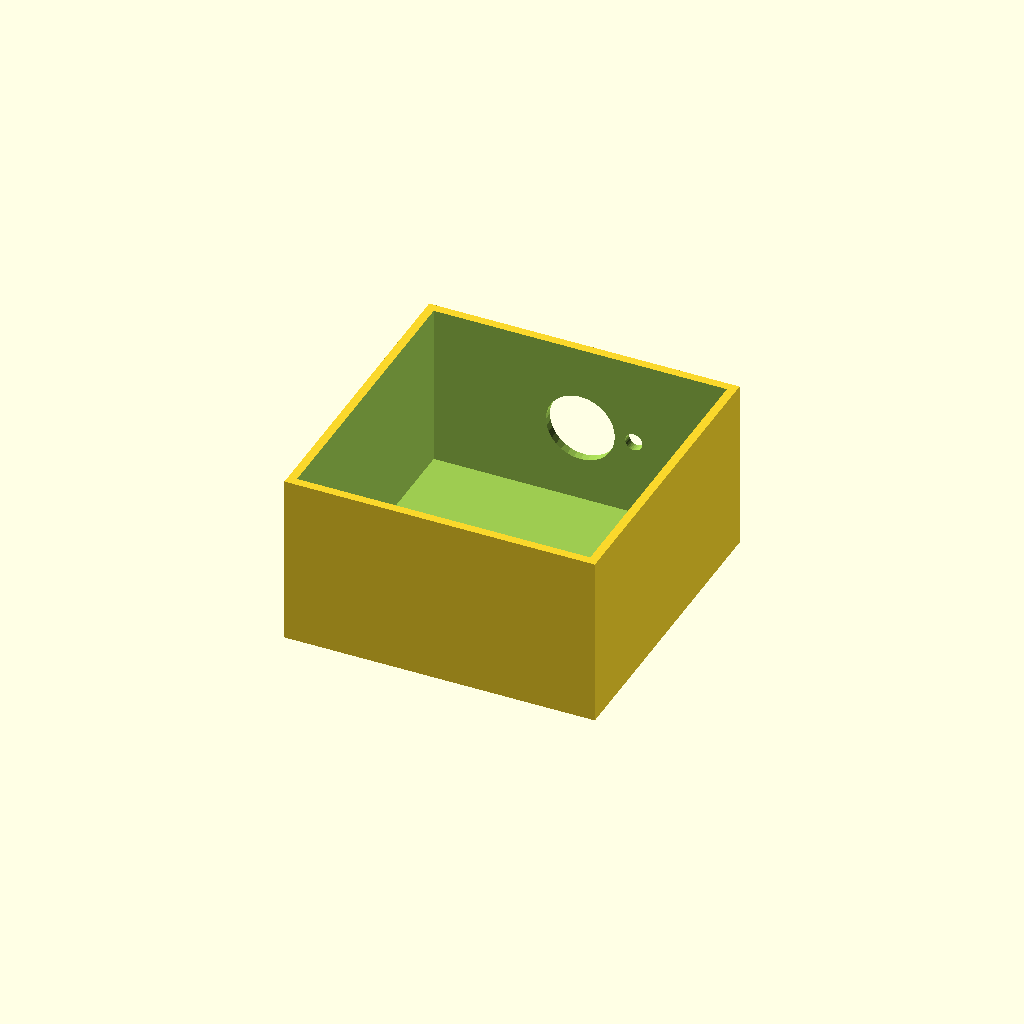
Cell 1: rendered with the file's own defaults.
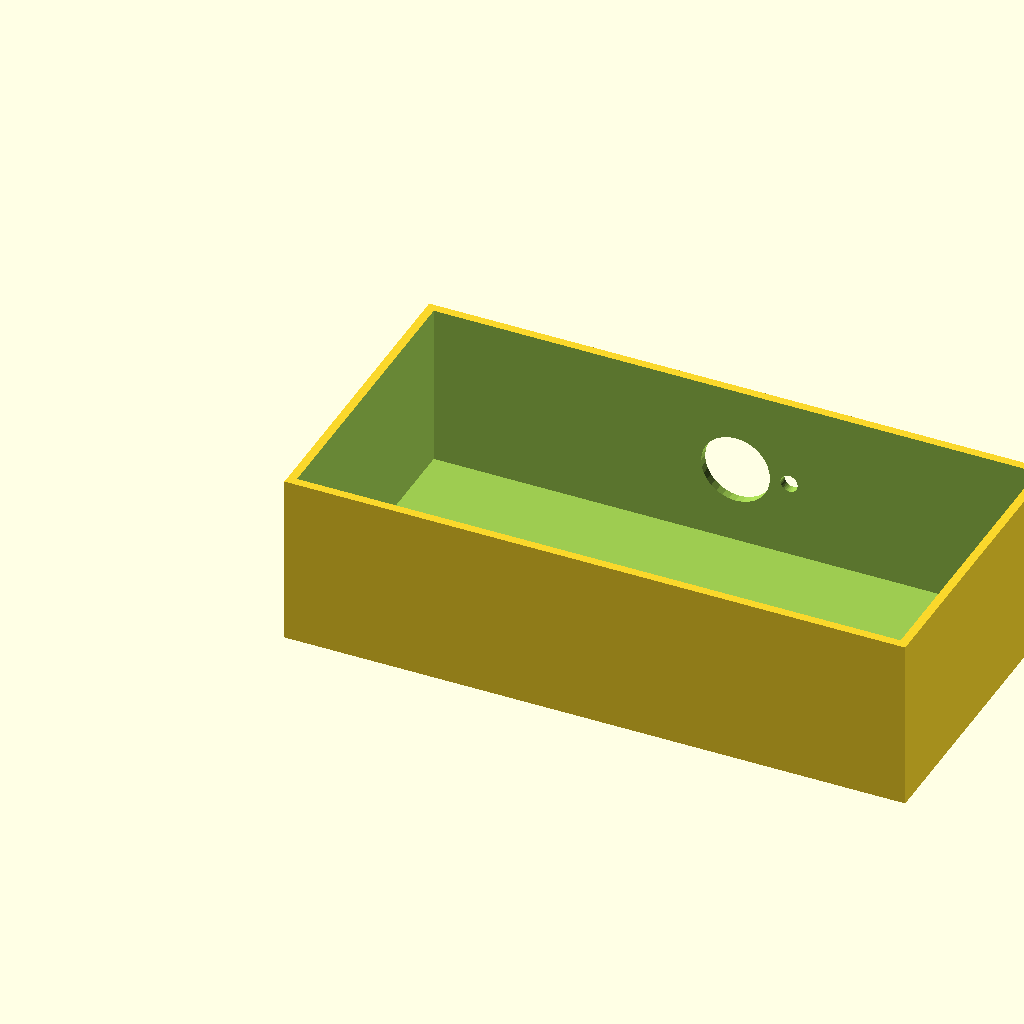
Cell 2: the same model with box_l = 180.
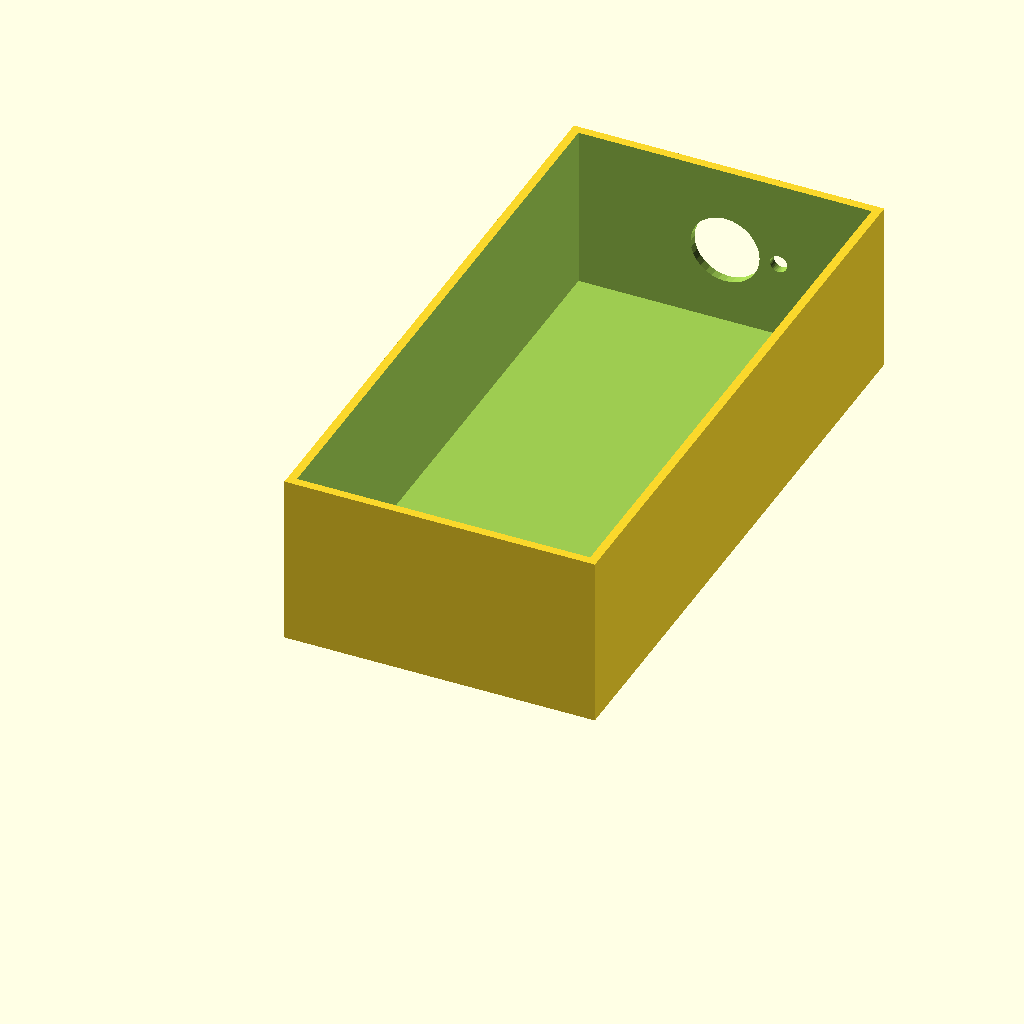
Cell 3: the same model with box_w = 180.
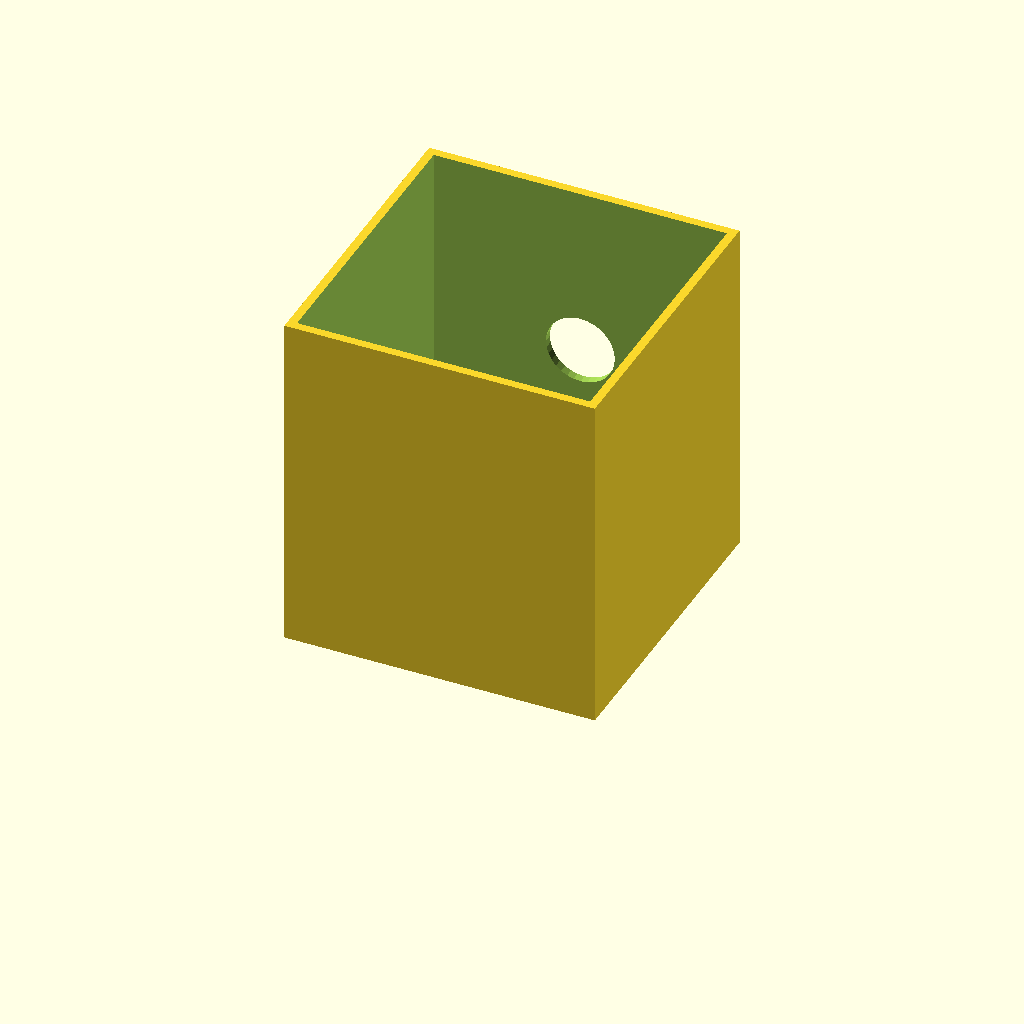
Cell 4: box_h = 100 (everything else at default).
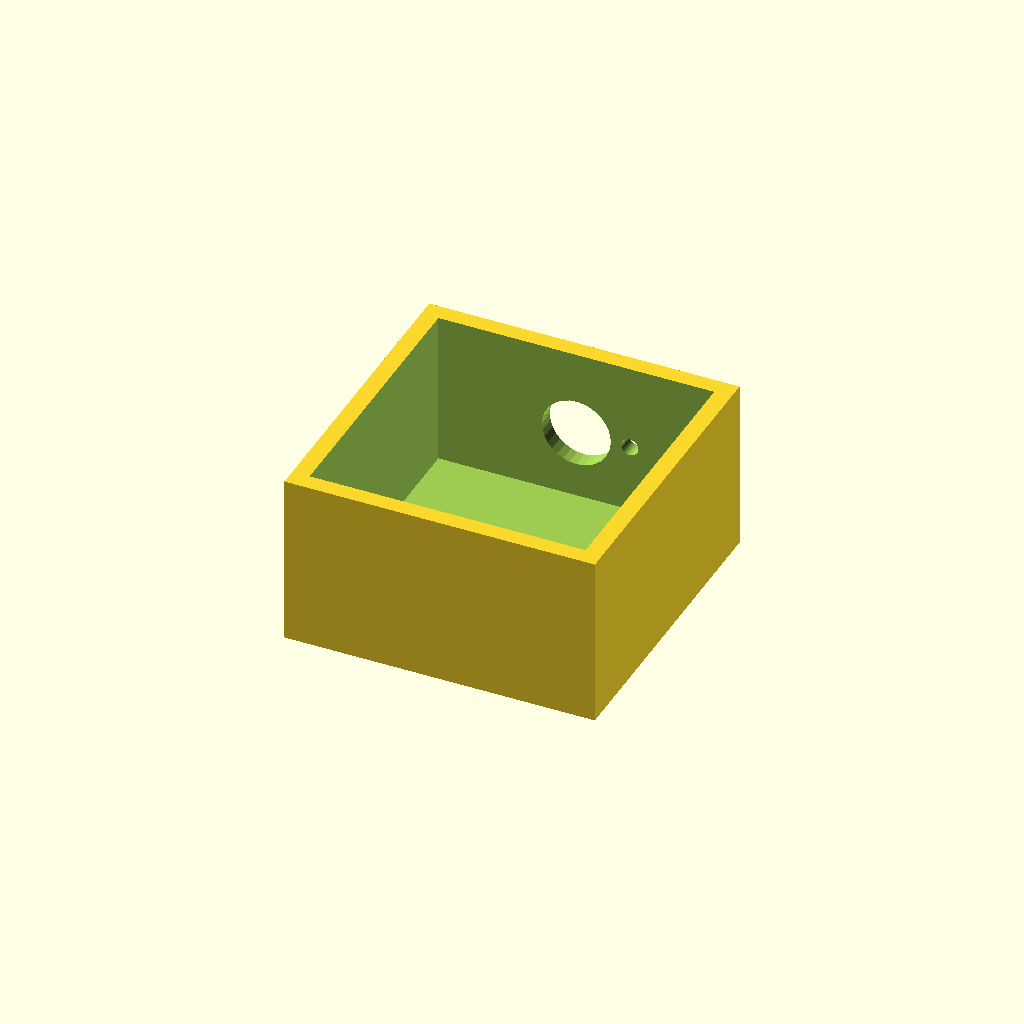
Cell 5: wall_t = 5 (everything else at default).
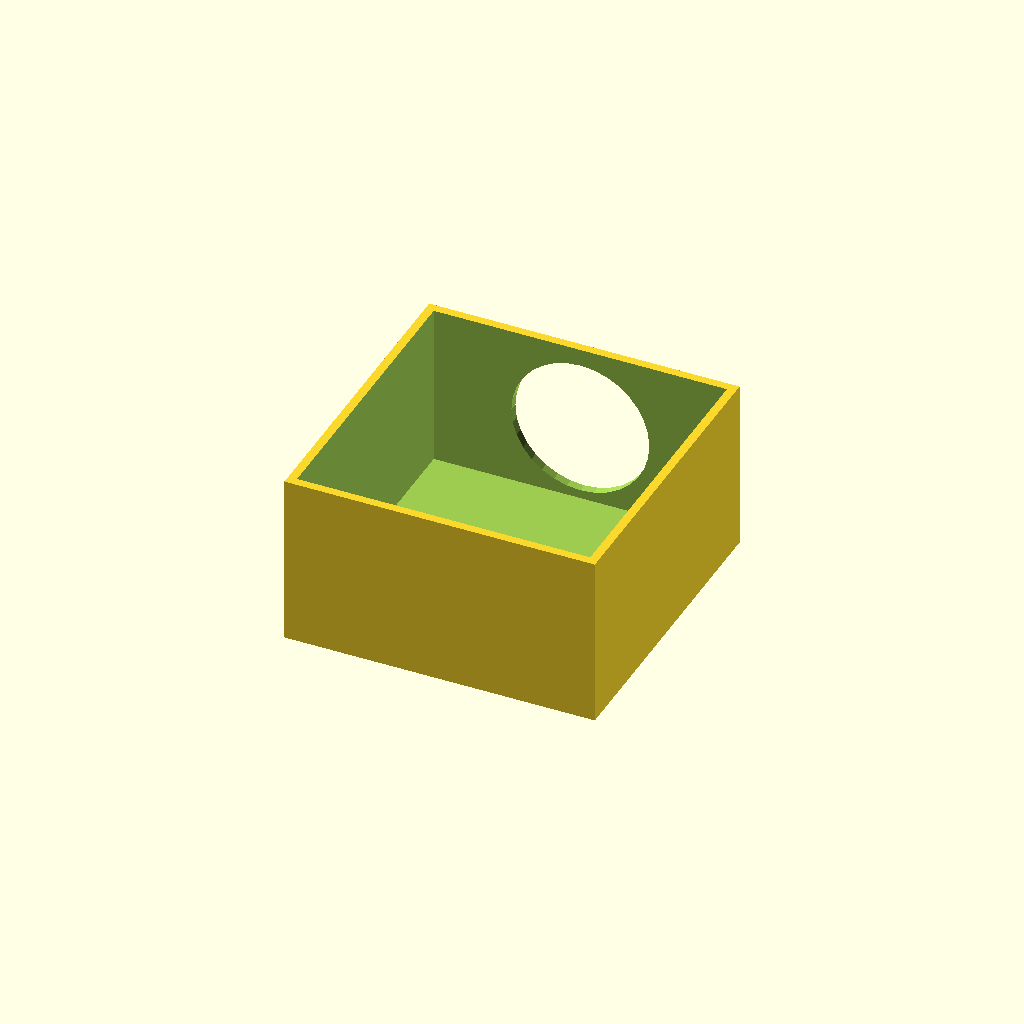
Cell 6 — vent_d set to 40, the other parameters unchanged.
All cells are drawn from one camera (rotation 55°, 0°, 25°, orthographic, colour scheme Cornfield), so only the parameter changes between them.
The OpenSCAD source (optional_data/data/solid2/ventbox/part_0035.scad):
$fn = 32;

// ----------------------------------------------------------------------
// Vent box: roundvent enclosure
// ----------------------------------------------------------------------

// --- parameters (mm) ---
box_l = 90;               // box length, X
box_w = 90;               // box width, Y
box_h = 50;               // box height, Z
wall_t = 2.5;             // shell wall thickness
vent_d = 20;              // central vent diameter
ring_d = 5;               // ring hole diameter
n_ring = 6;               // holes in the ring
ring_r = 15.5;            // ring radius

ring_step = 360 / n_ring;  // ring hole angular step

difference() {
  cube([box_l, box_w, box_h]);
  translate([wall_t, wall_t, wall_t])
    cube([box_l - 2 * wall_t, box_w - 2 * wall_t, box_h]);
  translate([box_l / 2, box_w - wall_t - 1, box_h / 2])
    rotate([-90, 0, 0]) cylinder(h = wall_t + 2, d = vent_d);
  for (i = [0 : n_ring - 1])
    translate([box_l / 2, box_w - wall_t - 1, box_h / 2])
      rotate([0, 0, i * ring_step])
        translate([ring_r, 0, 0]) rotate([-90, 0, 0])
          cylinder(h = wall_t + 2, d = ring_d);
}
Parameter table extracted from the source (name, type, default, range or options):
box_l: number, default 90
box_w: number, default 90
box_h: number, default 50
wall_t: number, default 2.5
vent_d: number, default 20
ring_d: number, default 5
n_ring: number, default 6
ring_r: number, default 15.5
